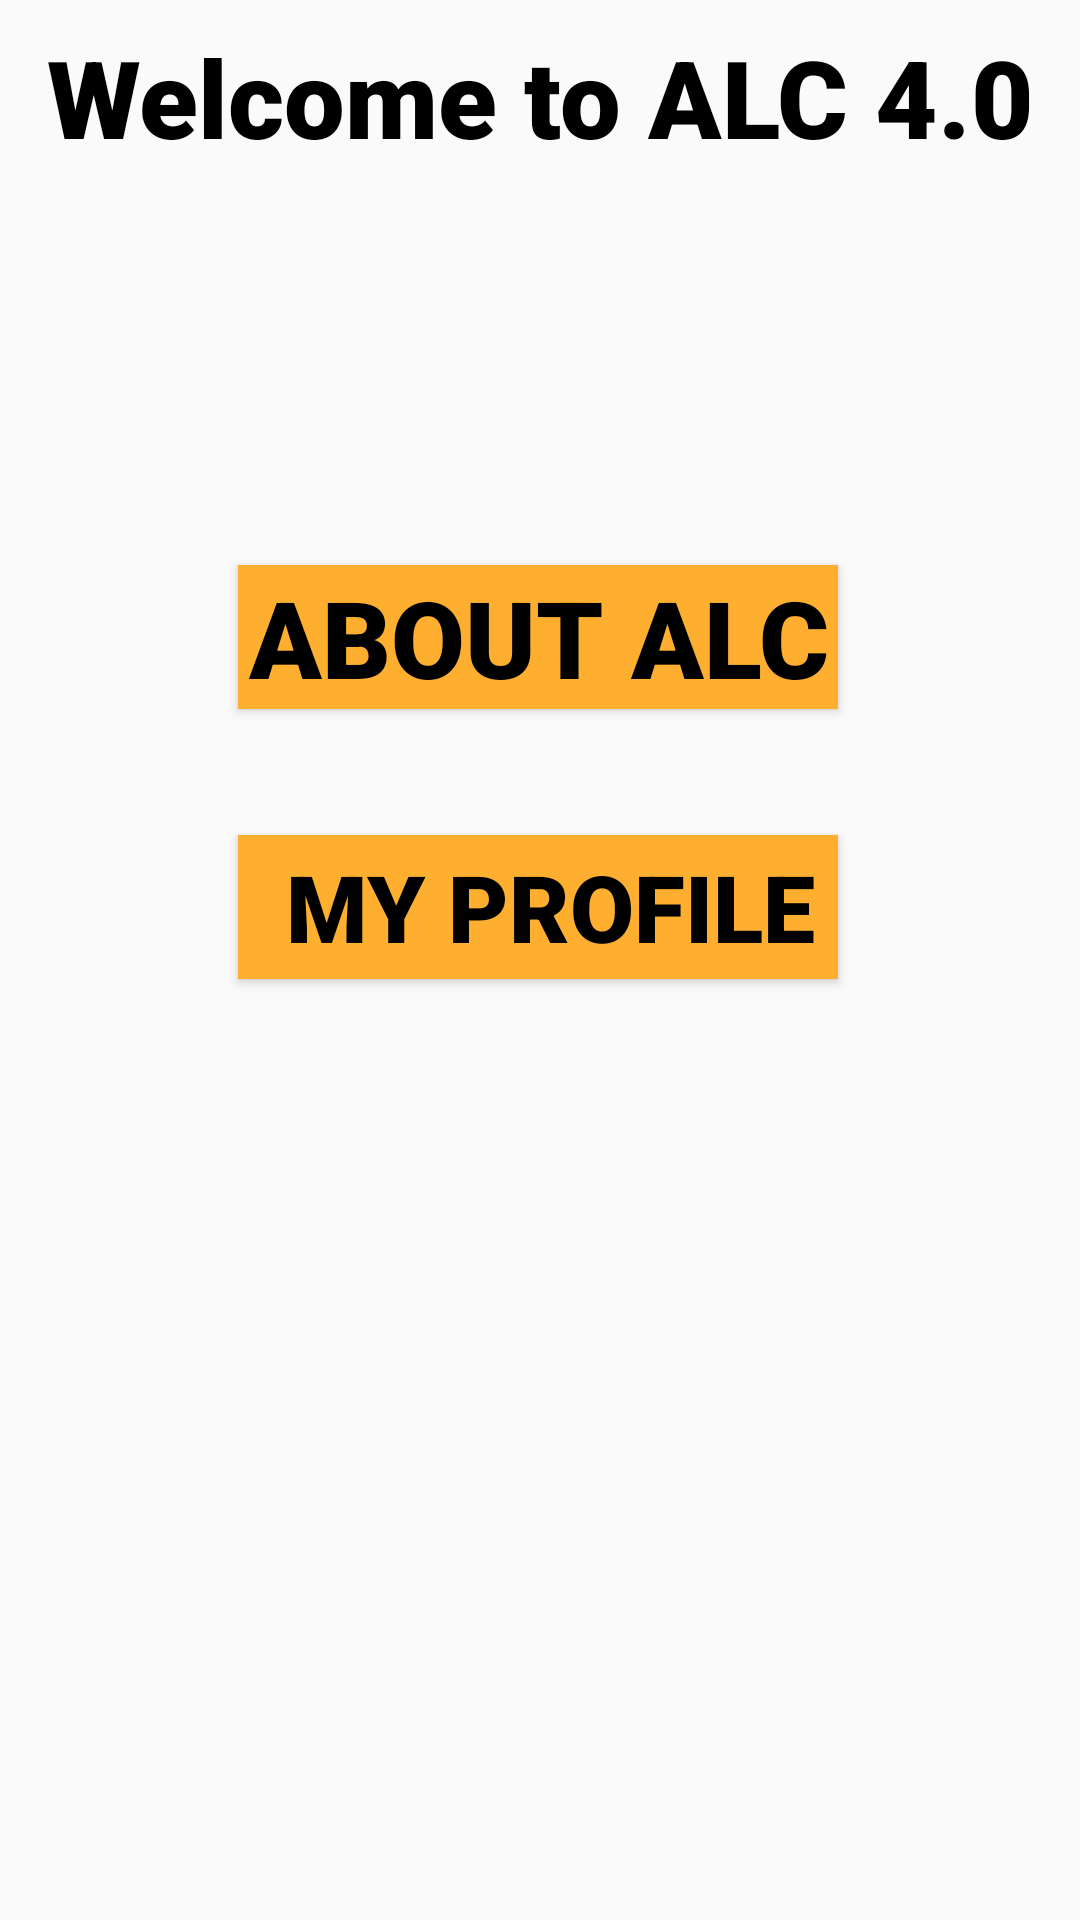

Write the Android layout XML for this screen, with the resource values it uses.
<!-- AndroidManifest.xml: application theme AppTheme -->
<!-- res/layout/activity_main.xml -->
<?xml version="1.0" encoding="utf-8"?>
<android.support.constraint.ConstraintLayout
        xmlns:android="http://schemas.android.com/apk/res/android"
        xmlns:tools="http://schemas.android.com/tools"
        xmlns:app="http://schemas.android.com/apk/res-auto"
        android:layout_width="match_parent"
        android:layout_height="match_parent"
        tools:context=".MainActivity">
    <TextView
            android:text="Welcome to ALC 4.0"
            android:layout_width="0dp"
            android:textColor="@android:color/black"
            android:layout_height="wrap_content"
            android:fontFamily="sans-serif-black"
            android:id="@+id/textView" android:textSize="36sp"
            android:layout_marginTop="8dp" app:layout_constraintTop_toTopOf="parent" android:layout_marginStart="8dp"
            app:layout_constraintStart_toStartOf="parent" android:layout_marginEnd="8dp"
            app:layout_constraintEnd_toEndOf="parent" android:textAlignment="center"/>
    <Button
            android:id="@+id/button_about_alc"
            android:text="About ALC"
            android:fontFamily="sans-serif-black"
            app:autoSizeTextType="uniform"
            android:layout_width="200dp"
            android:textSize="14sp"
            android:background="@color/colorButton"
            android:textColor="@android:color/black"
            android:layout_height="wrap_content"
            app:layout_constraintTop_toBottomOf="@+id/textView" android:layout_marginEnd="8dp"
            app:layout_constraintEnd_toEndOf="parent" android:layout_marginStart="8dp"
            app:layout_constraintStart_toStartOf="parent" app:layout_constraintHorizontal_bias="0.496"
            android:layout_marginTop="132dp"
            />

    <Button
            android:id="@+id/button_my_profile"
            android:text="   MY PROFILE  "
            android:layout_width="200dp"
            android:background="@color/colorButton"
            app:autoSizeTextType="uniform"
            android:fontFamily="sans-serif-black"
            android:textSize="14sp"
            android:textColor="@android:color/black"
            android:layout_height="wrap_content"
            app:layout_constraintStart_toStartOf="@+id/button_about_alc" android:layout_marginEnd="8dp"
            app:layout_constraintEnd_toEndOf="@+id/button_about_alc" android:layout_marginTop="8dp"
            app:layout_constraintTop_toBottomOf="@+id/button_about_alc" android:layout_marginBottom="8dp"
            app:layout_constraintBottom_toBottomOf="parent" app:layout_constraintHorizontal_bias="0.0"
            app:layout_constraintVertical_bias="0.1"/>
</android.support.constraint.ConstraintLayout>
<!-- resources referenced by this layout -->
<resources>
  <color name="colorButton">#FFAF30</color>
  <style name="AppTheme" parent="Theme.AppCompat.Light.DarkActionBar">
          
          <item name="colorPrimary">@color/colorBackground</item>
          <item name="colorPrimaryDark">@color/colorBackgroundSupport</item>
          <item name="colorAccent">@color/colorAccent</item>
      </style>
  <color name="colorBackground">#1433c4</color>
  <color name="colorBackgroundSupport">#000564</color>
  <color name="colorAccent">#D81B60</color>
</resources>
